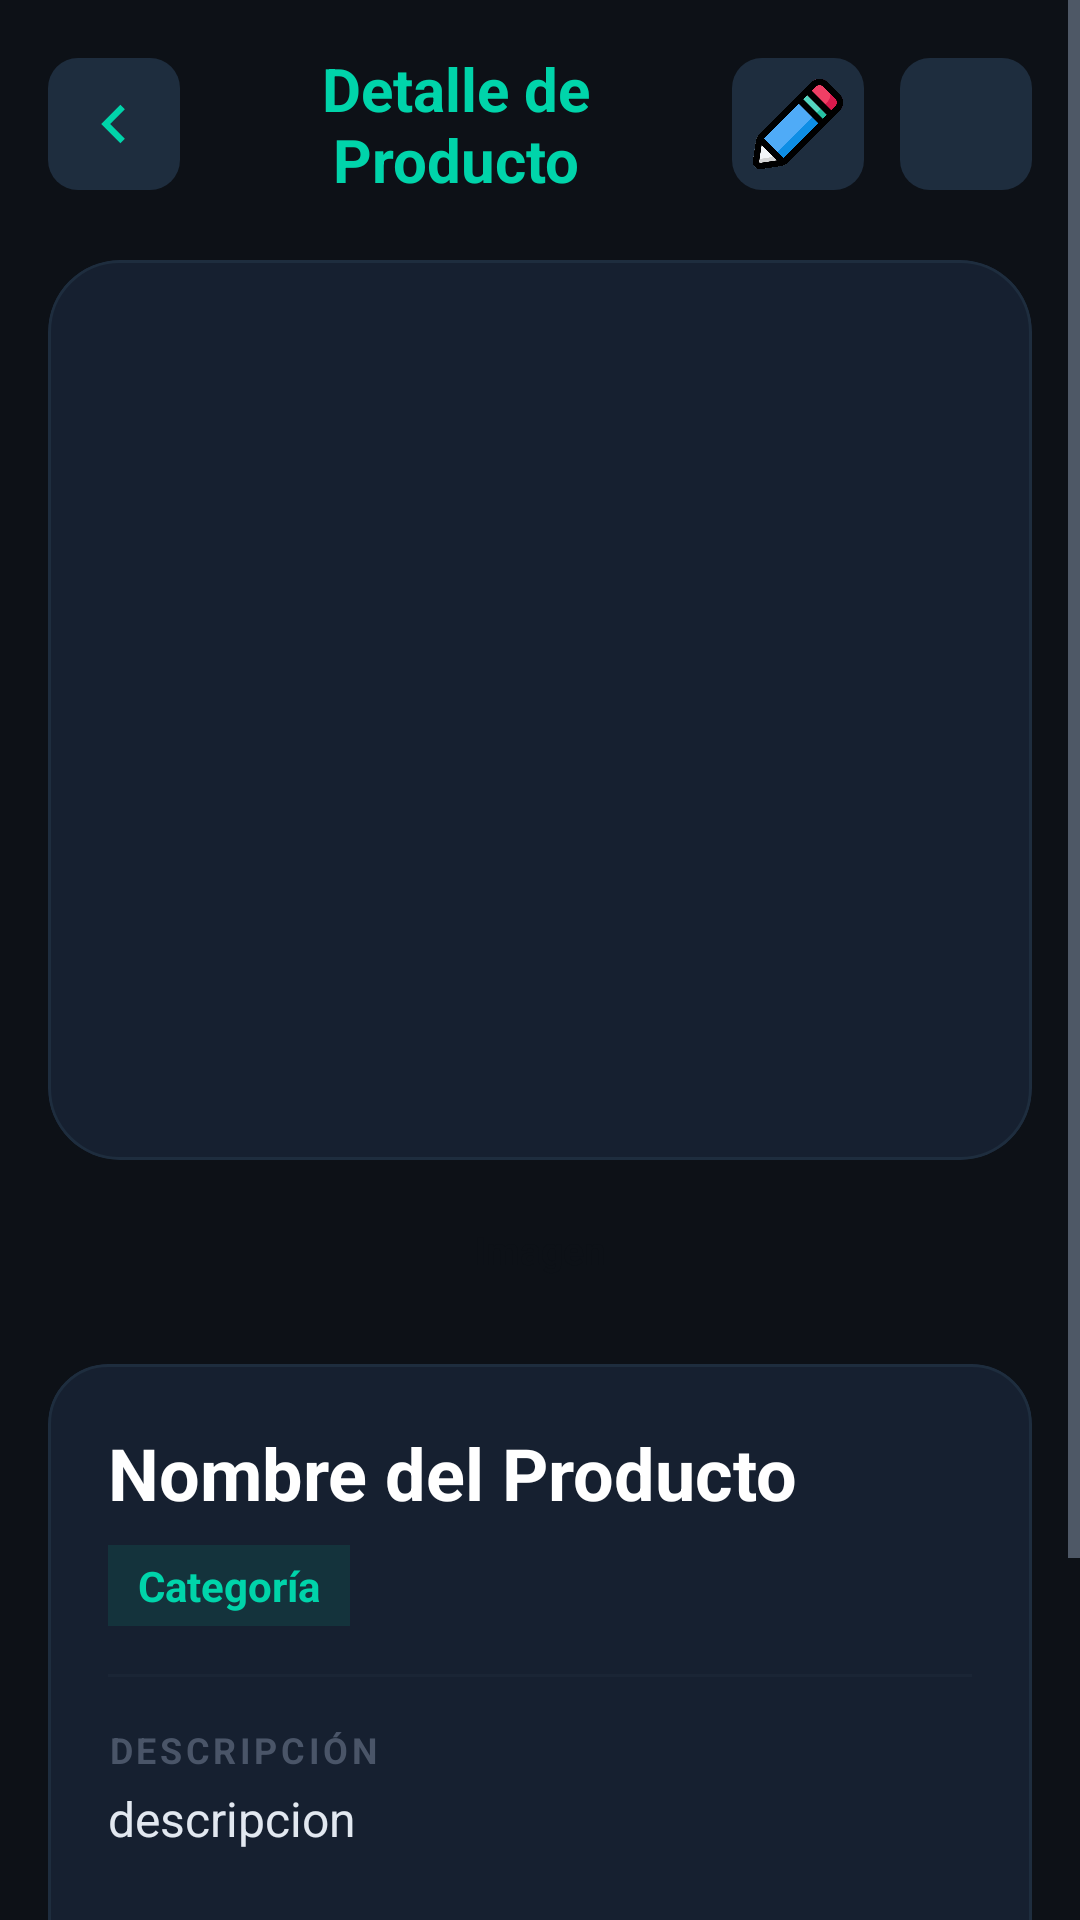

This screen was rendered from an Android layout file. Write that file and the resources it references.
<!-- AndroidManifest.xml: application theme Theme.Invenar -->
<!-- res/layout/activity_detalle_producto.xml -->
<?xml version="1.0" encoding="utf-8"?>
<ScrollView
    xmlns:android="http://schemas.android.com/apk/res/android"
    xmlns:app="http://schemas.android.com/apk/res-auto"
    xmlns:tools="http://schemas.android.com/tools"
    android:id="@+id/main"
    android:layout_width="match_parent"
    android:layout_height="match_parent"
    android:background="@color/bg_primary"
    tools:context=".DetalleProductoActivity">

    <LinearLayout
        android:layout_width="match_parent"
        android:layout_height="wrap_content"
        android:orientation="vertical"
        android:padding="16dp">

        <LinearLayout
            android:layout_width="match_parent"
            android:layout_height="wrap_content"
            android:layout_marginBottom="20dp"
            android:gravity="center"
            android:orientation="horizontal">

            <ImageView
                android:id="@+id/btnDetalleBack"
                android:layout_width="44dp"
                android:layout_height="44dp"
                android:background="@drawable/bg_img"
                app:srcCompat="@drawable/ic_back_foreground"
                app:tint="@color/accent_teal" />

            <TextView
                android:layout_width="0dp"
                android:layout_height="wrap_content"
                android:layout_marginStart="12dp"
                android:layout_marginEnd="12dp"
                android:layout_weight="1"
                android:text="Detalle de Producto"
                android:textAlignment="center"
                android:textColor="@color/accent_teal"
                android:textSize="20sp"
                android:textStyle="bold" />

            <ImageView
                android:id="@+id/btnEditarView"
                android:layout_width="44dp"
                android:layout_height="44dp"
                android:layout_marginEnd="12dp"
                android:background="@drawable/bg_img"
                android:padding="5dp"
                app:srcCompat="@drawable/editar"/>

            <ImageView
                android:id="@+id/btnElminarProducto"
                android:layout_width="44dp"
                android:layout_height="44dp"
                android:background="@drawable/bg_img"
                android:padding="5dp"
                app:srcCompat="@drawable/borrar"/> </LinearLayout>

        <com.google.android.material.card.MaterialCardView
            android:layout_width="match_parent"
            android:layout_height="300dp"
            android:layout_marginBottom="8dp"
            app:cardBackgroundColor="@color/bg_card"
            app:cardCornerRadius="24dp"
            app:cardElevation="0dp"
            app:strokeColor="@color/border_default"
            app:strokeWidth="1dp">

            
            <ImageView
                android:id="@+id/imgProductoDetalle"
                android:layout_width="match_parent"
                android:layout_height="match_parent"
                android:scaleType="centerCrop"
                android:visibility="visible"
                app:srcCompat="@drawable/camara" />

            
            <io.github.sceneview.SceneView
                android:id="@+id/sceneViewDetalle"
                android:layout_width="match_parent"
                android:layout_height="match_parent"
                android:visibility="gone" />

            
            <TextView
                android:id="@+id/tvCargandoModelo"
                android:layout_width="wrap_content"
                android:layout_height="wrap_content"
                android:layout_gravity="center"
                android:text="Cargando modelo..."
                android:textColor="@color/accent_teal"
                android:textSize="13sp"
                android:visibility="gone" />

        </com.google.android.material.card.MaterialCardView>
        <LinearLayout
            android:id="@+id/layoutTabsVisor"
            android:layout_width="match_parent"
            android:layout_height="wrap_content"
            android:layout_marginBottom="16dp"
            android:orientation="horizontal">

            <TextView
                android:id="@+id/tabImagen"
                android:layout_width="0dp"
                android:layout_height="44dp"
                android:layout_weight="1"
                android:background="@drawable/bg_button"
                android:gravity="center"
                android:text="Imagen"
                android:textColor="@color/bg_primary"
                android:textSize="13sp"
                android:textStyle="bold" />

            <TextView
                android:id="@+id/tabModelo3D"
                android:layout_width="0dp"
                android:layout_height="44dp"
                android:layout_weight="1"
                android:layout_marginStart="8dp"
                android:background="@drawable/bg_field"
                android:gravity="center"
                android:text="Modelo 3D"
                android:textColor="@color/text_secondary"
                android:textSize="13sp"
                android:textStyle="bold"
                android:visibility="gone" />

        </LinearLayout>

        <com.google.android.material.card.MaterialCardView
            android:layout_width="match_parent"
            android:layout_height="wrap_content"
            app:cardCornerRadius="20dp"
            app:cardElevation="0dp"
            app:cardBackgroundColor="@color/bg_card"
            app:strokeColor="@color/border_default"
            app:strokeWidth="1dp">

            <LinearLayout
                android:layout_width="match_parent"
                android:layout_height="wrap_content"
                android:orientation="vertical"
                android:padding="20dp">

                <TextView
                    android:id="@+id/txtNombreDetalle"
                    android:layout_width="match_parent"
                    android:layout_height="wrap_content"
                    android:text="Nombre del Producto"
                    android:textColor="#FFFFFF"
                    android:textSize="24sp"
                    android:textStyle="bold" />

                <TextView
                    android:id="@+id/txtCategoriaDetalle"
                    android:layout_width="wrap_content"
                    android:layout_height="wrap_content"
                    android:layout_marginTop="8dp"
                    android:layout_marginBottom="16dp"
                    android:background="@color/accent_teal_10"
                    android:paddingHorizontal="10dp"
                    android:paddingVertical="4dp"
                    android:text="Categoría"
                    android:textColor="@color/accent_teal"
                    android:textSize="14sp"
                    android:textStyle="bold" />

                <View
                    android:layout_width="match_parent"
                    android:layout_height="1dp"
                    android:background="@color/divider"
                    android:layout_marginBottom="16dp"/>

                <TextView
                    android:layout_width="wrap_content"
                    android:layout_height="wrap_content"
                    android:text="DESCRIPCIÓN"
                    android:textColor="@color/nav_inactive"
                    android:textSize="12sp"
                    android:textStyle="bold"
                    android:letterSpacing="0.1" />

                <TextView
                    android:id="@+id/txtDescripcioDetalle"
                    android:layout_width="match_parent"
                    android:layout_height="wrap_content"
                    android:layout_marginTop="4dp"
                    android:layout_marginBottom="24dp"
                    android:text="descripcion"
                    android:textColor="#E2E8F0"
                    android:textSize="16sp"
                    android:lineSpacingExtra="4dp" />
                <TextView
                    android:layout_width="wrap_content"
                    android:layout_height="wrap_content"
                    android:text="Sucursal"
                    android:textColor="@color/nav_inactive"
                    android:textSize="12sp"
                    android:textStyle="bold"
                    android:letterSpacing="0.1" />

                <TextView
                    android:id="@+id/txtSucursalDetalle"
                    android:layout_width="match_parent"
                    android:layout_height="wrap_content"
                    android:layout_marginTop="4dp"
                    android:layout_marginBottom="24dp"
                    android:text="sucursal"
                    android:textColor="#E2E8F0"
                    android:textSize="16sp"
                    android:lineSpacingExtra="4dp" />

                <GridLayout
                    android:layout_width="match_parent"
                    android:layout_height="wrap_content"
                    android:columnCount="2"
                    android:rowCount="1">

                    <LinearLayout
                        android:layout_width="0dp"
                        android:layout_height="wrap_content"
                        android:layout_columnWeight="1"
                        android:orientation="vertical">

                        <TextView
                            android:layout_width="wrap_content"
                            android:layout_height="wrap_content"
                            android:text="PRECIO"
                            android:textColor="@color/nav_inactive"
                            android:textSize="12sp"
                            android:textStyle="bold" />

                        <TextView
                            android:id="@+id/txtPrecioDetalle"
                            android:layout_width="wrap_content"
                            android:layout_height="wrap_content"
                            android:text="$0.00"
                            android:textColor="@color/accent_teal"
                            android:textSize="22sp"
                            android:textStyle="bold" />
                    </LinearLayout>

                    <LinearLayout
                        android:layout_width="0dp"
                        android:layout_height="wrap_content"
                        android:layout_columnWeight="1"
                        android:orientation="vertical">

                        <TextView
                            android:layout_width="wrap_content"
                            android:layout_height="wrap_content"
                            android:text="STOCK"
                            android:textColor="@color/nav_inactive"
                            android:textSize="12sp"
                            android:textStyle="bold" />

                        <TextView
                            android:id="@+id/txtCantidadDetalle"
                            android:layout_width="wrap_content"
                            android:layout_height="wrap_content"
                            android:text="0 unidades"
                            android:textColor="#FFFFFF"
                            android:textSize="22sp"
                            android:textStyle="bold" />
                    </LinearLayout>
                </GridLayout>

            </LinearLayout>
        </com.google.android.material.card.MaterialCardView>

    </LinearLayout>
</ScrollView>
<!-- resources referenced by this layout -->
<resources>
  <color name="accent_teal">#00D4AA</color>
  <color name="accent_teal_10">#1A00D4AA</color>
  <color name="bg_card">#162030</color>
  <color name="bg_primary">#0D1117</color>
  <color name="border_default">#1E2D3E</color>
  <color name="divider">#1A2535</color>
  <color name="nav_inactive">#4A5568</color>
  <color name="text_secondary">#8B9AB0</color>
  <!-- drawable bg_field (drawable) -->
  <?xml version="1.0" encoding="utf-8"?>
  <shape xmlns:android="http://schemas.android.com/apk/res/android"
      android:shape="rectangle">
      <solid android:color="@color/bg_card" />
      <stroke
          android:width="1dp"
          android:color="@color/border_default" />
      <corners android:radius="14dp" />
  </shape>
  <!-- drawable bg_img (drawable) -->
  <?xml version="1.0" encoding="utf-8"?>
  <shape xmlns:android="http://schemas.android.com/apk/res/android" android:shape="rectangle">
      <corners android:radius="10dp"/>
      <solid android:color="@color/bg_surface"/>
  </shape>
  <!-- drawable editar: png bitmap (drawable, 16686 bytes) -->
  <!-- drawable ic_back_foreground (drawable) -->
  <vector xmlns:android="http://schemas.android.com/apk/res/android"
      android:width="108dp"
      android:height="108dp"
      android:viewportWidth="960"
      android:viewportHeight="960"
      android:tint="#FFFFFF"
      android:autoMirrored="true">
    <group android:scaleX="0.58"
        android:scaleY="0.58"
        android:translateX="201.6"
        android:translateY="201.6">
      <path
          android:fillColor="@android:color/white"
          android:pathData="M560,720L320,480L560,240L616,296L432,480L616,664L560,720Z"/>
    </group>
  </vector>
  <style name="Theme.Invenar" parent="Theme.MaterialComponents.DayNight.NoActionBar">
  
          
          <item name="colorPrimary">@color/accent_teal</item>
          <item name="colorPrimaryDark">@color/accent_teal_dark</item>
          <item name="colorPrimaryVariant">@color/accent_teal_dark</item>
          <item name="colorOnPrimary">@color/bg_primary</item>
  
          
          <item name="colorSecondary">@color/accent_purple</item>
          <item name="colorSecondaryVariant">@color/accent_purple_dark</item>
          <item name="colorOnSecondary">@color/text_primary</item>
  
          
          <item name="android:colorBackground">@color/bg_secondary</item>
          <item name="colorSurface">@color/bg_card</item>
          <item name="colorOnSurface">@color/text_primary</item>
          <item name="colorOnBackground">@color/text_primary</item>
  
          
          <item name="colorError">@color/status_error</item>
          <item name="colorOnError">@color/text_primary</item>
  
          
          <item name="android:statusBarColor">@color/bg_primary</item>
          <item name="android:navigationBarColor">@color/nav_background</item>
          <item name="android:windowLightStatusBar">false</item>
          <item name="android:windowLightNavigationBar">false</item>
  
          
          <item name="elevationOverlayEnabled">true</item>
          <item name="elevationOverlayColor">@color/accent_teal</item>
  
          
          <item name="android:textColorPrimary">@color/text_primary</item>
          <item name="android:textColorSecondary">@color/text_secondary</item>
          <item name="android:textColorHint">@color/text_tertiary</item>
  
          
          <item name="colorControlHighlight">#1A00D4AA</item>
  
      </style>
  <color name="bg_surface">#1E2D3E</color>
  <color name="accent_teal_dark">#00A887</color>
  <color name="accent_purple">#7C6FE0</color>
  <color name="accent_purple_dark">#5A4FC8</color>
  <color name="text_primary">#FFFFFF</color>
  <color name="bg_secondary">#131B24</color>
  <color name="status_error">#EF4444</color>
  <color name="nav_background">#131B24</color>
  <color name="text_tertiary">#4A5568</color>
</resources>
